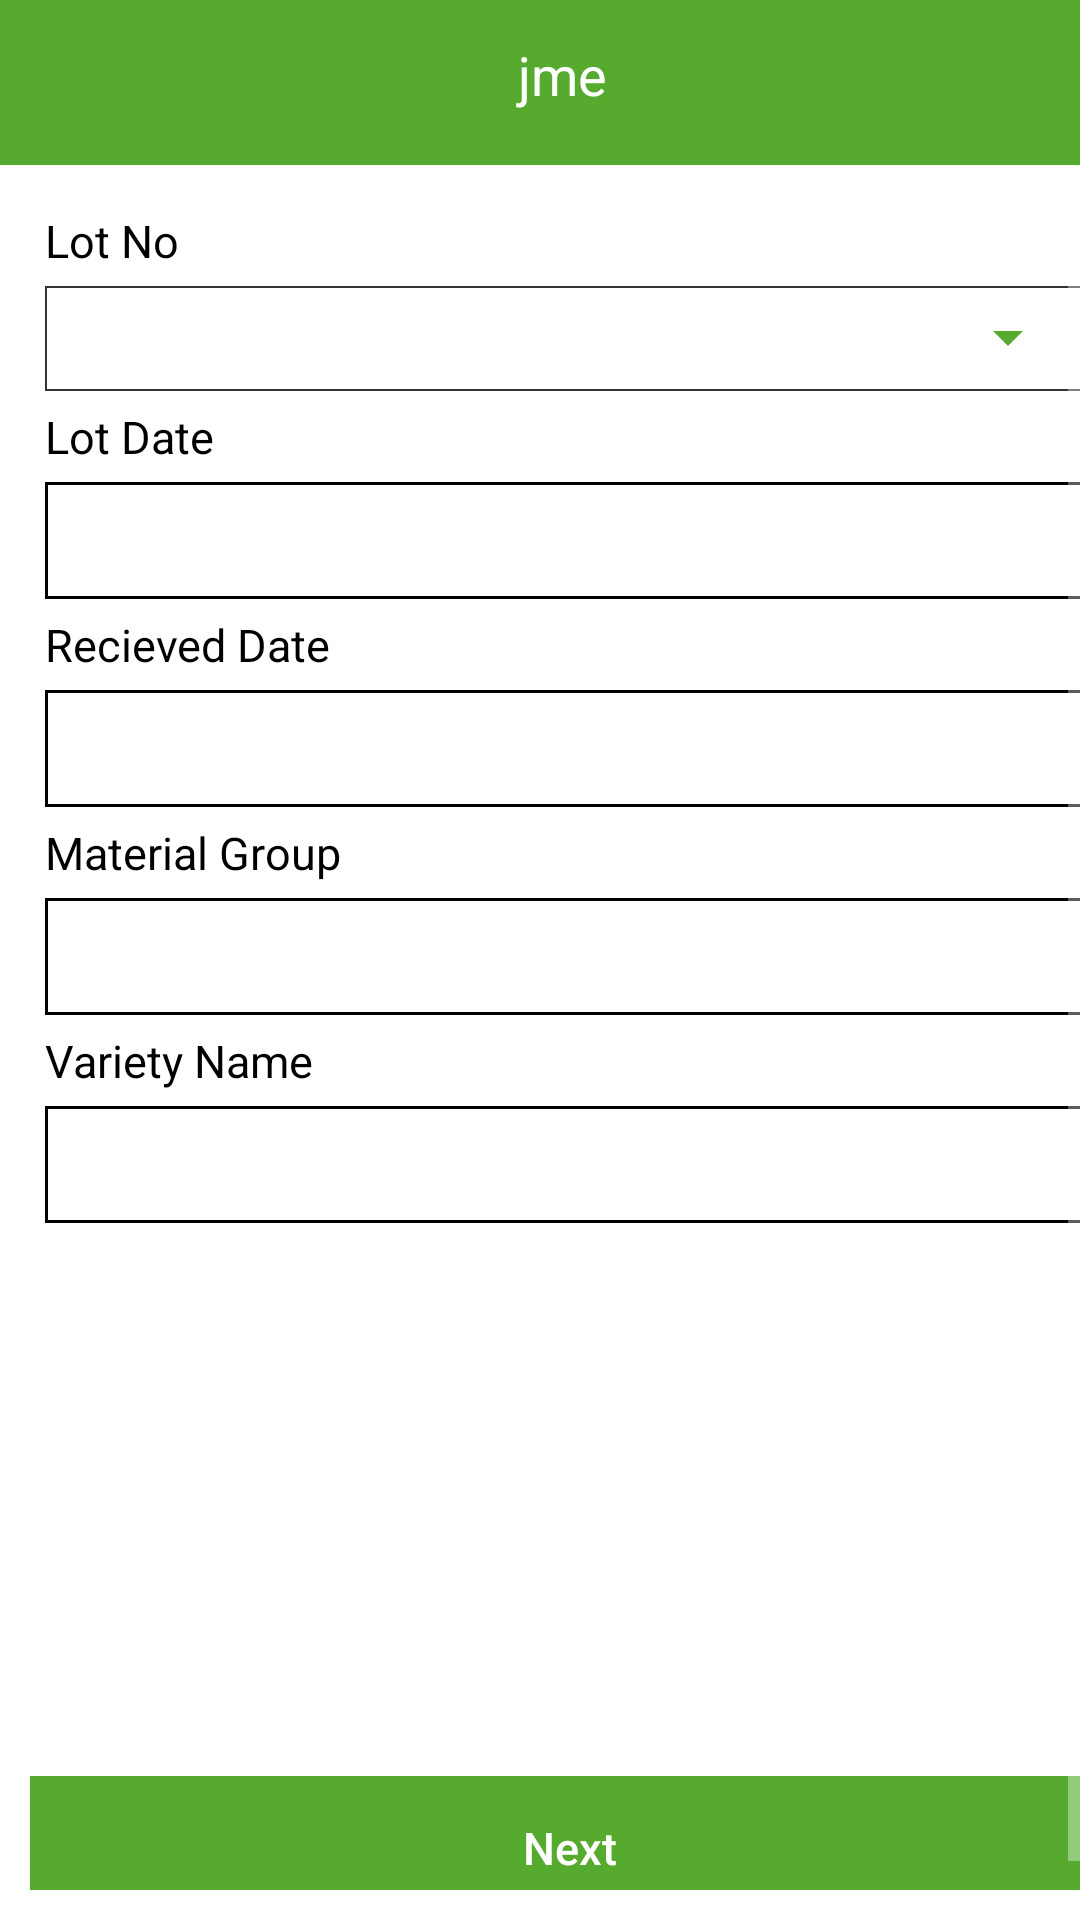

Layout XML and referenced resources for this Android screen:
<!-- AndroidManifest.xml: application theme AppTheme -->
<!-- res/layout/activity_head_on_head_less.xml -->
<?xml version="1.0" encoding="utf-8"?>
<LinearLayout
    xmlns:android="http://schemas.android.com/apk/res/android"
    xmlns:tools="http://schemas.android.com/tools"
    android:layout_width="match_parent"
    android:layout_height="match_parent"
    android:orientation="vertical"
    android:background="@color/white"
    tools:context=".view.HeadOnWeight">

    <include
        layout="@layout/toolbar_layout"/>

    <ScrollView
        android:layout_width="match_parent"
        android:layout_height="match_parent"
        android:layout_marginBottom="@dimen/common_margin"
        android:fillViewport="true">

        <RelativeLayout
            android:layout_width="match_parent"
            android:layout_height="match_parent"
            android:layout_marginRight="@dimen/common_margin"
            android:layout_marginLeft="@dimen/common_margin"
            android:layout_marginTop="@dimen/common_margin">

            <LinearLayout
                android:layout_width="match_parent"
                android:layout_height="match_parent"
                android:orientation="vertical">

                <LinearLayout
                    android:layout_width="match_parent"
                    android:layout_height="wrap_content"
                    android:orientation="horizontal">

                    <LinearLayout
                        android:layout_width="0dp"
                        android:layout_height="wrap_content"
                        android:layout_weight="1"
                        android:orientation="vertical">

                        <TextView
                            android:layout_width="match_parent"
                            android:layout_height="wrap_content"
                            android:text="@string/factory_weightment_lot_no"
                            android:textColor="@color/color_black"
                            android:textSize="@dimen/t3_size"
                            android:padding="@dimen/common_paddin" />

                        <LinearLayout
                            android:id="@+id/Ho_Hl_spinner_layout"
                            android:layout_width="match_parent"
                            android:layout_height="@dimen/common_spinner_height"
                            android:background="@drawable/boarder_shape"
                            android:layout_marginLeft="@dimen/common_paddin"
                            android:layout_marginRight="@dimen/common_paddin"
                            android:padding="@dimen/margin_small"
                            android:orientation="vertical">
                            <Spinner
                                android:id="@+id/Ho_Hl_spinner_lot_no"
                                android:layout_width="match_parent"
                                android:layout_height="wrap_content"
                                android:backgroundTint="@color/app_color"
                                android:dropDownSelector="@color/color_black"/>
                        </LinearLayout>
                    </LinearLayout>
                </LinearLayout>

                <LinearLayout
                    android:layout_width="match_parent"
                    android:layout_height="wrap_content"
                    android:orientation="vertical">

                    <TextView
                        android:layout_width="match_parent"
                        android:layout_height="wrap_content"
                        android:text="@string/factory_weightment_lot_date"
                        android:textColor="@color/color_black"
                        android:padding="@dimen/common_paddin"
                        android:textSize="@dimen/t3_size"/>

                    <TextView
                        android:id="@+id/tv_Ho_Hl_lot_date"
                        android:layout_width="match_parent"
                        android:layout_height="0dp"
                        android:layout_weight="1"
                        android:background="@drawable/text_box"
                        android:textColor="@color/color_black"
                        android:textSize="@dimen/t4_size"
                        android:layout_marginLeft="@dimen/common_paddin"
                        android:layout_marginRight="@dimen/common_paddin"
                        android:paddingTop="@dimen/t1_padding"
                        android:paddingBottom="@dimen/t1_padding"
                        android:paddingLeft="@dimen/common_paddin"
                        android:paddingRight="@dimen/common_paddin"/>
                </LinearLayout>


                <LinearLayout
                    android:layout_width="match_parent"
                    android:layout_height="wrap_content"
                    android:orientation="vertical">

                    <TextView
                        android:layout_width="match_parent"
                        android:layout_height="wrap_content"
                        android:text="Recieved Date"
                        android:textColor="@android:color/black"
                        android:textSize="@dimen/t3_size"
                        android:padding="@dimen/common_paddin"/>

                    <TextView
                        android:id="@+id/tv_Ho_Hl_recieved_date"
                        android:layout_width="match_parent"
                        android:layout_height="0dp"
                        android:layout_weight="1"
                        android:background="@drawable/text_box"
                        android:textColor="@color/color_black"
                        android:textSize="@dimen/t4_size"
                        android:layout_marginLeft="@dimen/common_paddin"
                        android:layout_marginRight="@dimen/common_paddin"
                        android:paddingTop="@dimen/t1_padding"
                        android:paddingBottom="@dimen/t1_padding"
                        android:paddingLeft="@dimen/common_paddin"
                        android:paddingRight="@dimen/common_paddin"/>
                </LinearLayout>

                <LinearLayout
                    android:layout_width="match_parent"
                    android:layout_height="wrap_content"
                    android:orientation="vertical">

                    <TextView
                        android:layout_width="match_parent"
                        android:layout_height="wrap_content"
                        android:text="Material Group"
                        android:textColor="@android:color/black"
                        android:textSize="@dimen/t3_size"
                        android:padding="@dimen/common_paddin"/>

                    <TextView
                        android:id="@+id/tv_Ho_Hl_material_group"
                        android:layout_width="match_parent"
                        android:layout_height="0dp"
                        android:layout_weight="1"
                        android:background="@drawable/text_box"
                        android:textColor="@color/color_black"
                        android:textSize="@dimen/t4_size"
                        android:layout_marginLeft="@dimen/common_paddin"
                        android:layout_marginRight="@dimen/common_paddin"
                        android:paddingTop="@dimen/t1_padding"
                        android:paddingBottom="@dimen/t1_padding"
                        android:paddingLeft="@dimen/common_paddin"
                        android:paddingRight="@dimen/common_paddin"/>
                </LinearLayout>

                <LinearLayout
                    android:layout_width="match_parent"
                    android:layout_height="wrap_content"
                    android:orientation="vertical">

                    <TextView
                        android:layout_width="match_parent"
                        android:layout_height="wrap_content"
                        android:text="Variety Name"
                        android:textColor="@android:color/black"
                        android:textSize="@dimen/t3_size"
                        android:padding="@dimen/common_paddin"/>

                    <TextView
                        android:id="@+id/tv_Ho_Hl_variety_name"
                        android:layout_width="match_parent"
                        android:layout_height="0dp"
                        android:layout_weight="1"
                        android:background="@drawable/text_box"
                        android:textColor="@color/color_black"
                        android:textSize="@dimen/t4_size"
                        android:layout_marginLeft="@dimen/common_paddin"
                        android:layout_marginRight="@dimen/common_paddin"
                        android:paddingTop="@dimen/t1_padding"
                        android:paddingBottom="@dimen/t1_padding"
                        android:paddingLeft="@dimen/common_paddin"
                        android:paddingRight="@dimen/common_paddin"/>
                </LinearLayout>


            </LinearLayout>

            <LinearLayout
                android:layout_width="match_parent"
                android:layout_height="wrap_content"
                android:orientation="horizontal"
                android:layout_alignParentBottom="true"
                android:layout_marginTop="@dimen/common_margin">

                <Button
                    android:id="@+id/btn_Ho_Hl_new"
                    android:layout_width="0dp"
                    android:layout_height="wrap_content"
                    android:layout_weight="1"
                    android:background="@color/colorPrimary"
                    android:text="New"
                    android:textSize="@dimen/t3_size"
                    android:textAllCaps="false"
                    android:visibility="gone"
                    android:layout_marginRight="@dimen/common_margin"/>

                <Button
                    android:id="@+id/btn_Ho_Hl_save"
                    android:layout_width="0dp"
                    android:layout_height="wrap_content"
                    android:layout_weight="1"
                    android:background="@color/colorPrimary"
                    android:text="Save"
                    android:textSize="@dimen/t3_size"
                    android:textAllCaps="false"
                    android:visibility="gone"
                    android:layout_marginRight="@dimen/common_margin"/>

                <Button
                    android:id="@+id/btn_Ho_Hl_next"
                    android:layout_width="0dp"
                    android:layout_height="wrap_content"
                    android:layout_weight="1"
                    android:background="@color/colorPrimary"
                    android:text="Next"
                    android:textSize="@dimen/t3_size"
                    android:textAllCaps="false"/>


            </LinearLayout>

        </RelativeLayout>

    </ScrollView>
</LinearLayout>
<!-- res/layout/toolbar_layout.xml (included above) -->
<?xml version="1.0" encoding="utf-8"?>
<RelativeLayout xmlns:android="http://schemas.android.com/apk/res/android"
    xmlns:app="http://schemas.android.com/apk/res-auto"
    android:orientation="vertical"
    android:layout_width="match_parent"
    android:layout_height="wrap_content">

    <android.support.v7.widget.Toolbar
        xmlns:android="http://schemas.android.com/apk/res/android"
        xmlns:local="http://schemas.android.com/apk/res-auto"
        android:id="@+id/toolbar"
        android:layout_width="match_parent"
        android:layout_height="wrap_content"
        android:minHeight="55dp"
        style="@style/MyToolbarStyle"
        local:theme="@style/ThemeOverlay.AppCompat.Dark.ActionBar"
        local:popupTheme="@style/ThemeOverlay.AppCompat.Light"/>
    
    <LinearLayout
        android:layout_width="match_parent"
        android:layout_height="wrap_content"
        android:layout_marginLeft="15dp"
        android:orientation="horizontal">

        <RelativeLayout
            android:layout_width="match_parent"
            android:layout_height="match_parent"
            android:layout_weight="1.1">

            <TextView
                android:id="@+id/toolbar_version"
                android:layout_width="match_parent"
                android:layout_height="wrap_content"
                android:visibility="gone"
                android:gravity="center_horizontal"
                android:layout_alignBottom="@+id/toolbar_title"
                android:textSize="9sp"
                android:layout_marginTop="@dimen/margin_small"

                android:text=" vesrion 1.0.0"
                android:textColor="@color/white" />

    <TextView
        android:id="@+id/toolbar_title"
        android:layout_width="match_parent"
        android:layout_height="50dp"
        android:gravity="center"
        android:textSize="@dimen/t1_size"
        android:text="jme"
        android:textColor="@color/color_white" />
        </RelativeLayout>
        <LinearLayout
            android:id="@+id/spinner_layout"
            android:visibility="gone"
            android:layout_width="match_parent"
            android:layout_height="50dp"
            android:orientation="horizontal"
            android:layout_marginRight="@dimen/margin_small"
            android:layout_weight="1">
            <TextView
                android:layout_width="wrap_content"
                android:layout_height="50dp"
                android:gravity="center"
                android:textSize="@dimen/t1_size"
                android:textColor="@color/white"
                android:text="Count"/>
        <Spinner
            android:id="@+id/spinner_nav"
            android:layout_width="match_parent"
            android:layout_height="50dp"
            android:textAlignment="center"
            android:backgroundTint="@color/color_white"
            android:gravity="right|center"
            android:layout_weight="1"
            android:layout_gravity="right|center" />
        </LinearLayout>
    </LinearLayout>
</RelativeLayout>
<!-- resources referenced by this layout -->
<resources>
  <color name="app_color">#56ab2f</color>
  <color name="colorPrimary">@color/app_color</color>
  <color name="color_black">#000000</color>
  <color name="color_white">#ffffff</color>
  <color name="white">#ffffff</color>
  <dimen name="common_margin">10dp</dimen>
  <dimen name="common_paddin">5dp</dimen>
  <dimen name="common_spinner_height">35dp</dimen>
  <dimen name="margin_small">5dp</dimen>
  <dimen name="t1_padding">10dp</dimen>
  <dimen name="t1_size">14sp</dimen>
  <dimen name="t3_size">12sp</dimen>
  <dimen name="t4_size">14sp</dimen>
  <!-- drawable boarder_shape (drawable-xhdpi) -->
  <?xml version="1.0" encoding="utf-8"?>
  <shape xmlns:android="http://schemas.android.com/apk/res/android" android:shape="rectangle">
  
  <stroke android:width="0.5dp" android:color="@color/color_text"/>
  
  </shape>
  <!-- drawable text_box (drawable-xhdpi) -->
  <?xml version="1.0" encoding="utf-8"?>
  <shape xmlns:android="http://schemas.android.com/apk/res/android" >
  
      <stroke
          android:width="1dp"
          android:color="@color/color_black" />
  
      
  
  </shape>
  <string name="factory_weightment_lot_date">Lot Date</string>
  <string name="factory_weightment_lot_no">Lot No</string>
  <style name="MyToolbarStyle">
          <item name="android:maxHeight">@dimen/abc_action_bar_default_height_material</item>
          <item name="android:background">@color/app_color</item>
          <item name="popupTheme">@style/ThemeOverlay.AppCompat.Light</item>
          <item name="android:gravity">center</item>
          <item name="android:layout_gravity">center</item>
      </style>
  <style name="AppTheme" parent="Theme.AppCompat.NoActionBar">
          
          <item name="colorPrimary">@color/colorPrimary</item>
          <item name="colorPrimaryDark">@color/colorPrimaryDark</item>
          <item name="colorAccent">@color/colorAccent</item>
      </style>
  <color name="color_text">#343434</color>
  <dimen name="abc_action_bar_default_height_material">56dp</dimen>
  <color name="colorPrimaryDark">@color/app_color</color>
  <color name="colorAccent">@color/color_grey_light</color>
  <color name="color_grey_light">#626262</color>
</resources>
